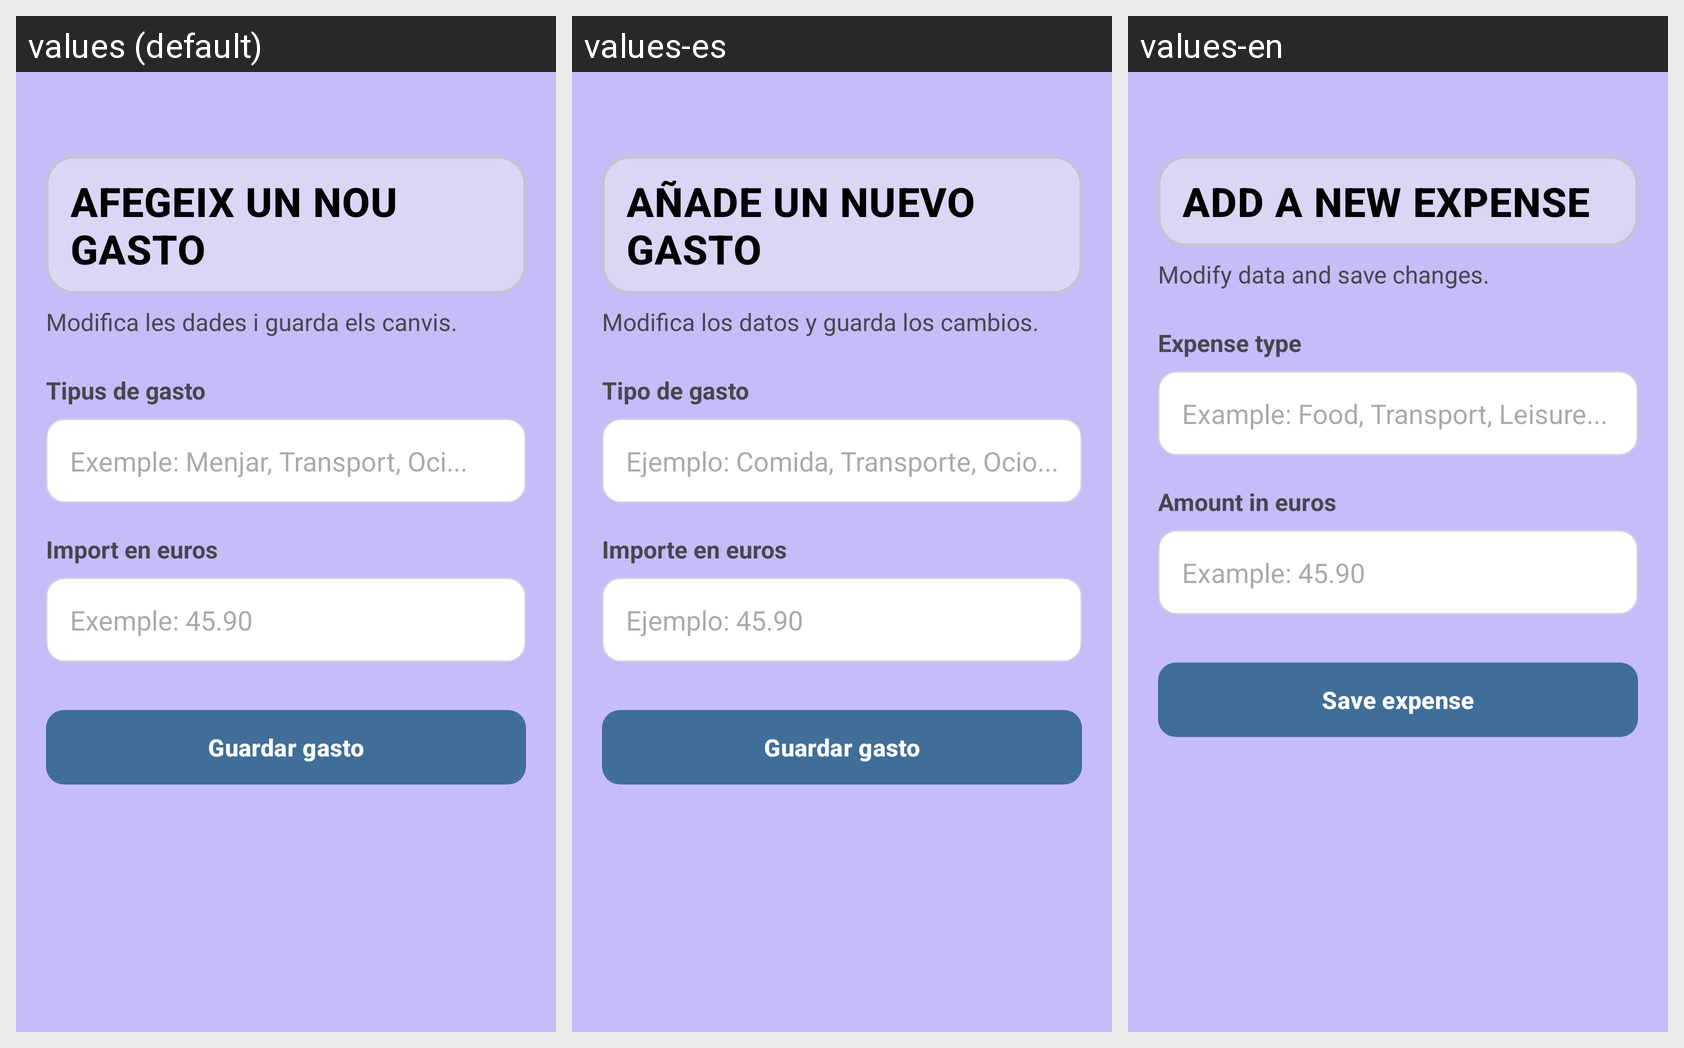

Strings drawn on this Android screen and how each of the app's shown locales translates them:
Android screen res/layout/fragment_editar_gasto_viatge.xml rendered under 3 locales, left to right: values (default), values-es, values-en. Device: Nexus 5 (rendered at 1080×1920; each locale shown at half size, 540×960, under a caption strip naming it); theme Theme.Musafirun.
Strings drawn on this screen, with the default value and each locale's value (text and hints the layout hard-codes, and strings that could not be matched under every locale, appear in the picture but are not listed):

crear_gasto_titol
  values: Afegeix un nou gasto
  values-es: Añade un nuevo gasto
  values-en: Add a new expense

editar_gasto_subtitol
  values: Modifica les dades i guarda els canvis.
  values-es: Modifica los datos y guarda los cambios.
  values-en: Modify data and save changes.

camp_tipus_gasto
  values: Tipus de gasto
  values-es: Tipo de gasto
  values-en: Expense type

hint_tipus_gasto
  values: Exemple: Menjar, Transport, Oci...
  values-es: Ejemplo: Comida, Transporte, Ocio...
  values-en: Example: Food, Transport, Leisure...

camp_import_gasto
  values: Import en euros
  values-es: Importe en euros
  values-en: Amount in euros

hint_import_gasto
  values: Exemple: 45.90
  values-es: Ejemplo: 45.90
  values-en: Example: 45.90

boto_guardar_gasto
  values: Guardar gasto
  values-es: Guardar gasto
  values-en: Save expense
